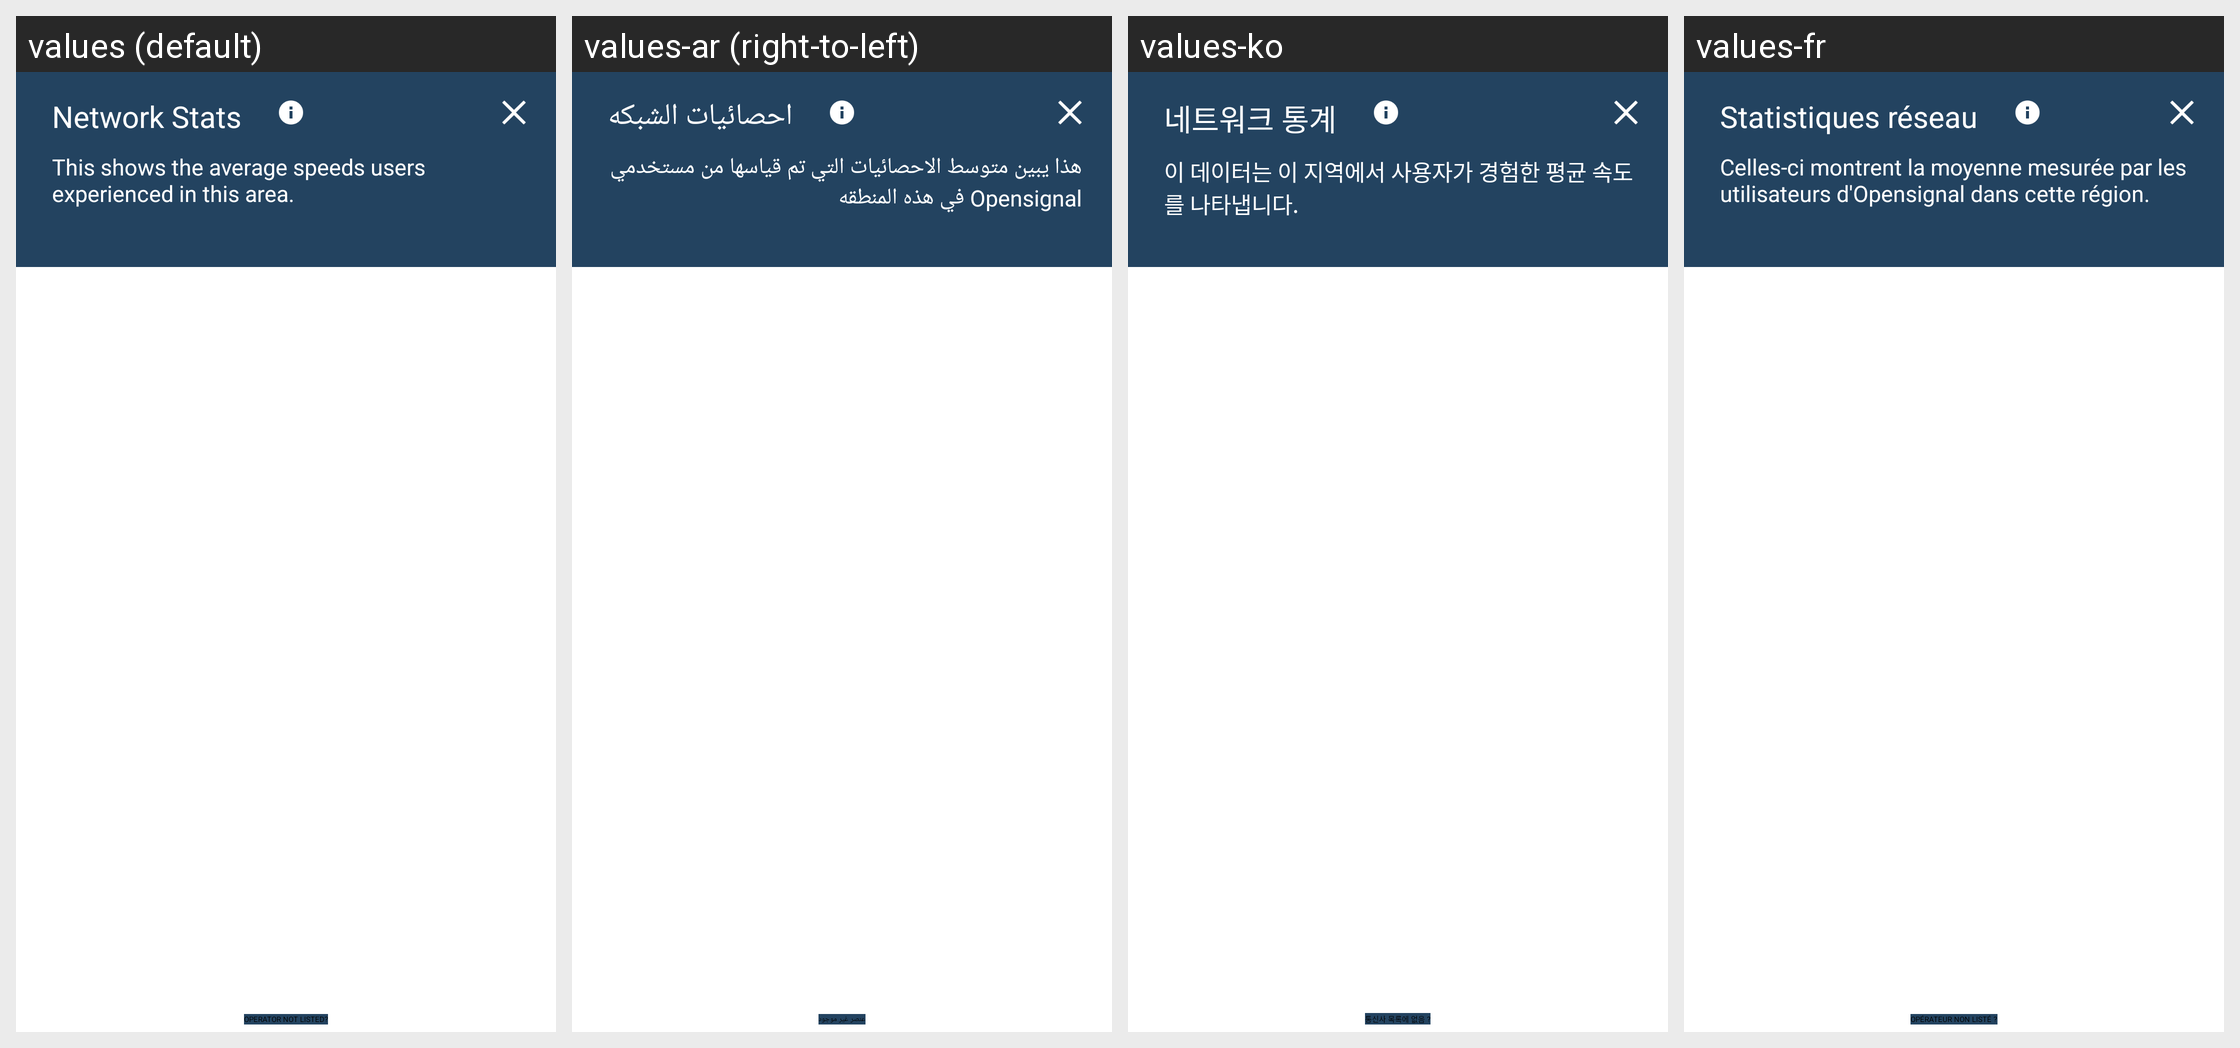

Strings drawn on this Android screen and how each of the app's shown locales translates them:
Android screen res/layout/dialog_network_rank.xml rendered under 4 locales, left to right: values (default), values-ar (right-to-left), values-ko, values-fr. Device: Nexus 5 (rendered at 1080×1920; each locale shown at half size, 540×960, under a caption strip naming it); theme OpenDay.
Other locales in the repository, not shown: values-af, values-am, values-as, values-az, values-be, values-bg, values-bn, values-bs, values-ca, values-cs, values-da, values-de, values-el, values-en-rGB, values-en-rIN, values-en-rUS, values-es, values-es-rUS, values-et, values-eu, values-fa, values-fi, values-fil, values-fr-rCA, values-gl, values-gu, values-hi, values-hr, values-hu, values-hy, values-in, values-is, values-it, values-iw, values-ja, values-ka, values-kk, values-km, values-kn, values-ky, values-lo, values-lt, values-lv, values-mk, values-ml, values-mn, values-mr, values-ms, values-my, values-nb, values-ne, values-nl, values-or, values-pa, values-pl, values-pt, values-pt-rBR, values-pt-rPT, values-ro, values-ru, values-si, values-sk, values-sl, values-sq, values-sr, values-sv, values-sw, values-ta, values-te, values-th, values-tl, values-tr, values-uk, values-ur, values-uz, values-vi, values-zh-rCN, values-zh-rHK, values-zh-rTW, values-zu.
Strings drawn on this screen, with the default value and each locale's value (text and hints the layout hard-codes, and strings that could not be matched under every locale, appear in the picture but are not listed):

network_stats_title
  values: Network Stats
  values-ar: احصائيات الشبكه
  values-ko: 네트워크 통계
  values-fr: Statistiques réseau

network_stats_explanation
  values: This shows the average speeds users experienced in this area.
  values-ar: هذا يبين متوسط الاحصائيات التي تم قياسها من مستخدمي Opensignal في هذه المنطقه
  values-ko: 이 데이터는 이 지역에서 사용자가 경험한 평균 속도를 나타냅니다.
  values-fr: Celles-ci montrent la moyenne mesurée par les utilisateurs d'Opensignal dans cette région.

network_rank_operator_not_listed
  values: OPERATOR NOT LISTED?
  values-ar: عنصر غير موجود
  values-ko: 통신사 목록에 없음 ?
  values-fr: OPÉRATEUR NON LISTÉ ?
